The GitHub repository muhammadimran-ui/Mango-Dataset contains a labelled image folder "Mango-Dataset" with 4 categories: damage, good mango, over ripe mango, under ripe mango. Examples follow, each with its label.

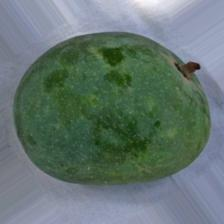
Label: under ripe mango

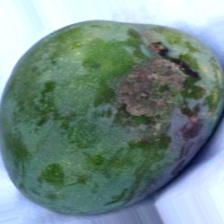
Label: damage

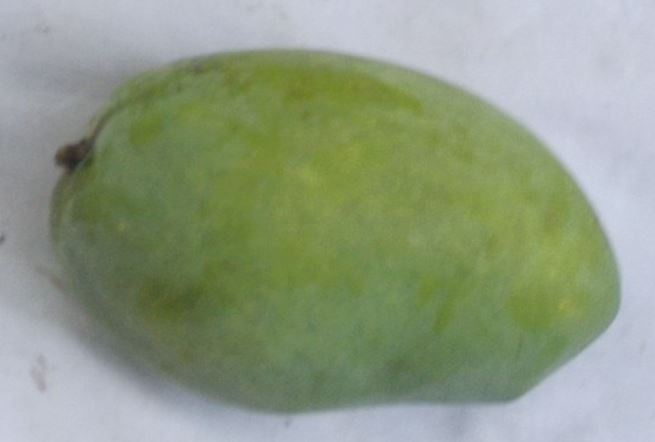
Label: good mango

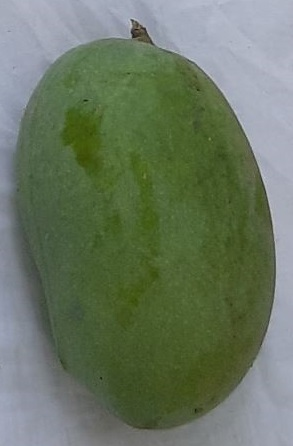
Label: good mango

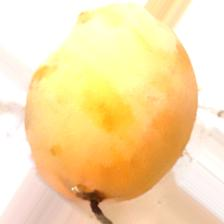
Label: over ripe mango

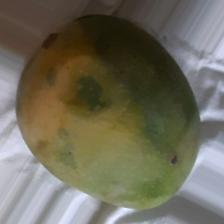
Label: damage
